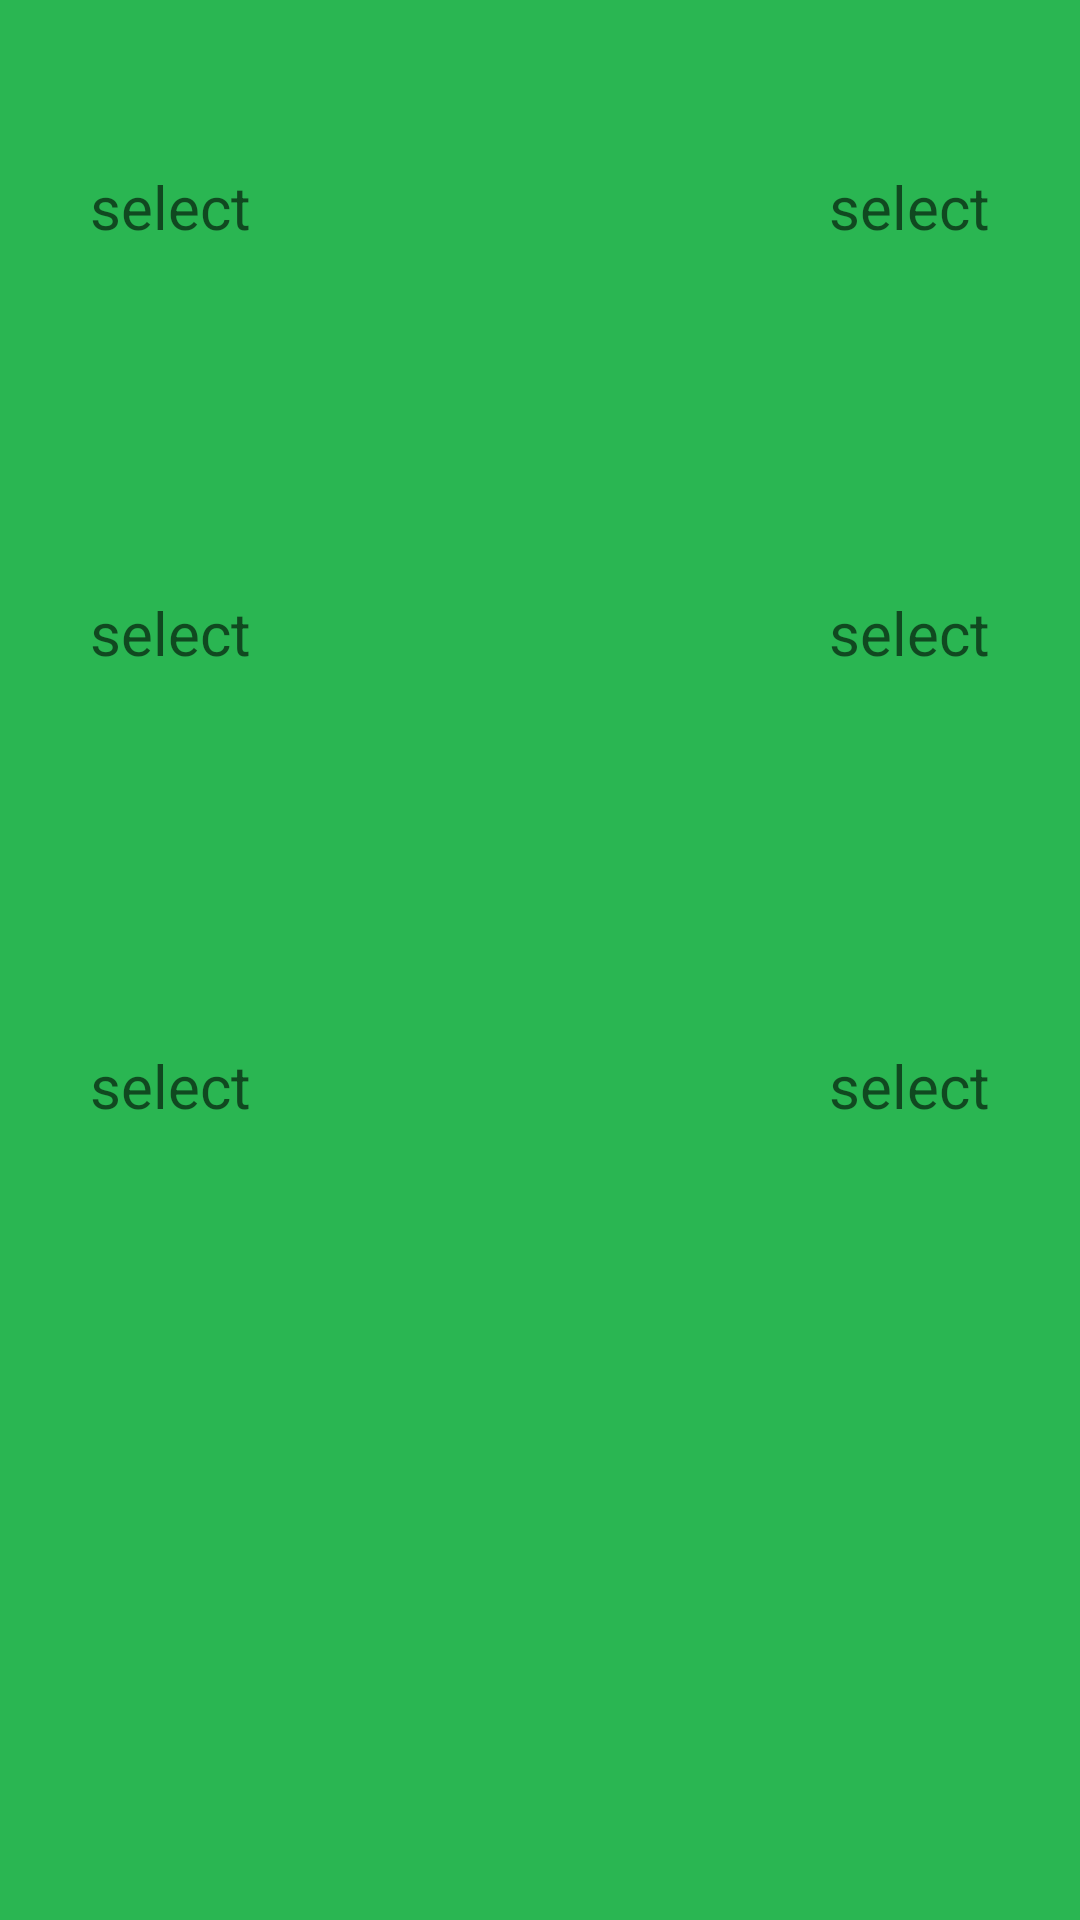

This screen was rendered from an Android layout file. Write that file and the resources it references.
<!-- AndroidManifest.xml: application theme AppTheme -->
<!-- res/layout/drinkmenufragment2_drinkprice.xml -->
<?xml version="1.0" encoding="utf-8"?>
<RelativeLayout
    xmlns:android="http://schemas.android.com/apk/res/android"
    android:layout_width="wrap_content"
    android:layout_height="match_parent"
    android:background="#2ab652"
    android:elevation="10dp">

    <Button
        android:id="@+id/Istpricebutton"
        android:layout_width="wrap_content"
        android:layout_height="60dp"
        android:layout_alignParentStart="true"
        android:layout_alignParentTop="true"
        android:layout_marginStart="10dp"
        android:layout_marginEnd="40dp"
        android:layout_marginTop="39dp"
        android:paddingLeft="20dp"
        android:paddingRight="20dp"
        android:background="@drawable/da_drinkprice_buttons_circleside"
        android:clickable="false"
        android:textSize="20dp"
        android:fontFamily="14pt"
        android:hint="@string/ButtonHintSelect_drinkPrice_drinkActivity"/>

    <Button
        android:id="@+id/Secondpricebutton"
        android:layout_width="wrap_content"
        android:layout_height="60dp"
        android:layout_alignTop="@+id/Istpricebutton"
        android:layout_marginStart="40dp"
        android:layout_marginEnd="10dp"
        android:paddingLeft="20dp"
        android:paddingRight="20dp"
        android:background="@drawable/da_drinkprice_buttons_circleside"
        android:textSize="20dp"
        android:layout_alignParentEnd="true"
        android:fontFamily="14pt"
        android:hint="@string/ButtonHintSelect2_drinkPrice_drinkActivity"/>

    <Button
        android:id="@+id/Thirdpricebutton"
        android:layout_width="wrap_content"
        android:layout_height="60dp"
        android:layout_below="@+id/Istpricebutton"
        android:layout_alignParentStart="true"
        android:layout_marginStart="10dp"
        android:layout_marginEnd="40dp"
        android:layout_marginTop="82dp"
        android:paddingLeft="20dp"
        android:paddingRight="20dp"
        android:background="@drawable/da_drinkprice_buttons_circleside"
        android:fontFamily="14pt"
        android:textSize="20dp"
        android:hint="@string/ButtonHintSelect3_drinkPrice_drinkActivity"/>

    <Button
        android:id="@+id/Fourthpricebutton"
        android:layout_width="wrap_content"
        android:layout_height="60dp"
        android:layout_above="@+id/Fifthpricebutton"
        android:layout_alignTop="@+id/Thirdpricebutton"
        android:layout_marginStart="40dp"
        android:layout_marginEnd="10dp"
        android:paddingLeft="20dp"
        android:paddingRight="20dp"
        android:background="@drawable/da_drinkprice_buttons_circleside"
        android:textSize="20dp"
        android:fontFamily="14pt"
        android:layout_alignParentEnd="true"
        android:hint="@string/ButtonHintSelect4_drinkPrice_drinkActivity"/>


    <Button
        android:id="@+id/Fifthpricebutton"
        android:layout_width="wrap_content"
        android:layout_height="60dp"
        android:layout_below="@+id/Thirdpricebutton"
        android:layout_alignParentStart="true"
        android:layout_marginStart="10dp"
        android:layout_marginEnd="40dp"
        android:layout_marginTop="91dp"
        android:paddingLeft="20dp"
        android:paddingRight="20dp"
        android:background="@drawable/da_drinkprice_buttons_circleside"
        android:textSize="20dp"
        android:fontFamily="14pt"
        android:hint="@string/ButtonHintSelect5_drinkPrice_drinkActivity"/>


    <Button
        android:id="@+id/Sixthpricebutton"
        android:layout_width="wrap_content"
        android:layout_height="60dp"
        android:layout_alignTop="@+id/Fifthpricebutton"
        android:layout_marginStart="40dp"
        android:layout_marginEnd="10dp"
        android:paddingLeft="20dp"
        android:paddingRight="20dp"
        android:background="@drawable/da_drinkprice_buttons_circleside"
        android:textSize="20dp"
        android:fontFamily="14pt"
        android:layout_alignParentEnd="true"
        android:hint="@string/ButtonHintSelect6_drinkPrice_drinkActivity"/>

</RelativeLayout>
<!-- resources referenced by this layout -->
<resources>
  <string name="ButtonHintSelect2_drinkPrice_drinkActivity">select</string>
  <string name="ButtonHintSelect3_drinkPrice_drinkActivity">select</string>
  <string name="ButtonHintSelect4_drinkPrice_drinkActivity">select</string>
  <string name="ButtonHintSelect5_drinkPrice_drinkActivity">select</string>
  <string name="ButtonHintSelect6_drinkPrice_drinkActivity">select</string>
  <string name="ButtonHintSelect_drinkPrice_drinkActivity">select</string>
  <style name="AppTheme" parent="Theme.AppCompat.Light.DarkActionBar">
          
          <item name="colorPrimary">@color/colorPrimary</item>
          <item name="colorPrimaryDark">@color/colorPrimaryDark</item>
          <item name="colorAccent">@color/colorAccent</item>
      </style>
  <color name="colorPrimary">#3F51B5</color>
  <color name="colorPrimaryDark">#4B5CB9</color>
  <color name="colorAccent">#607D8B</color>
</resources>
